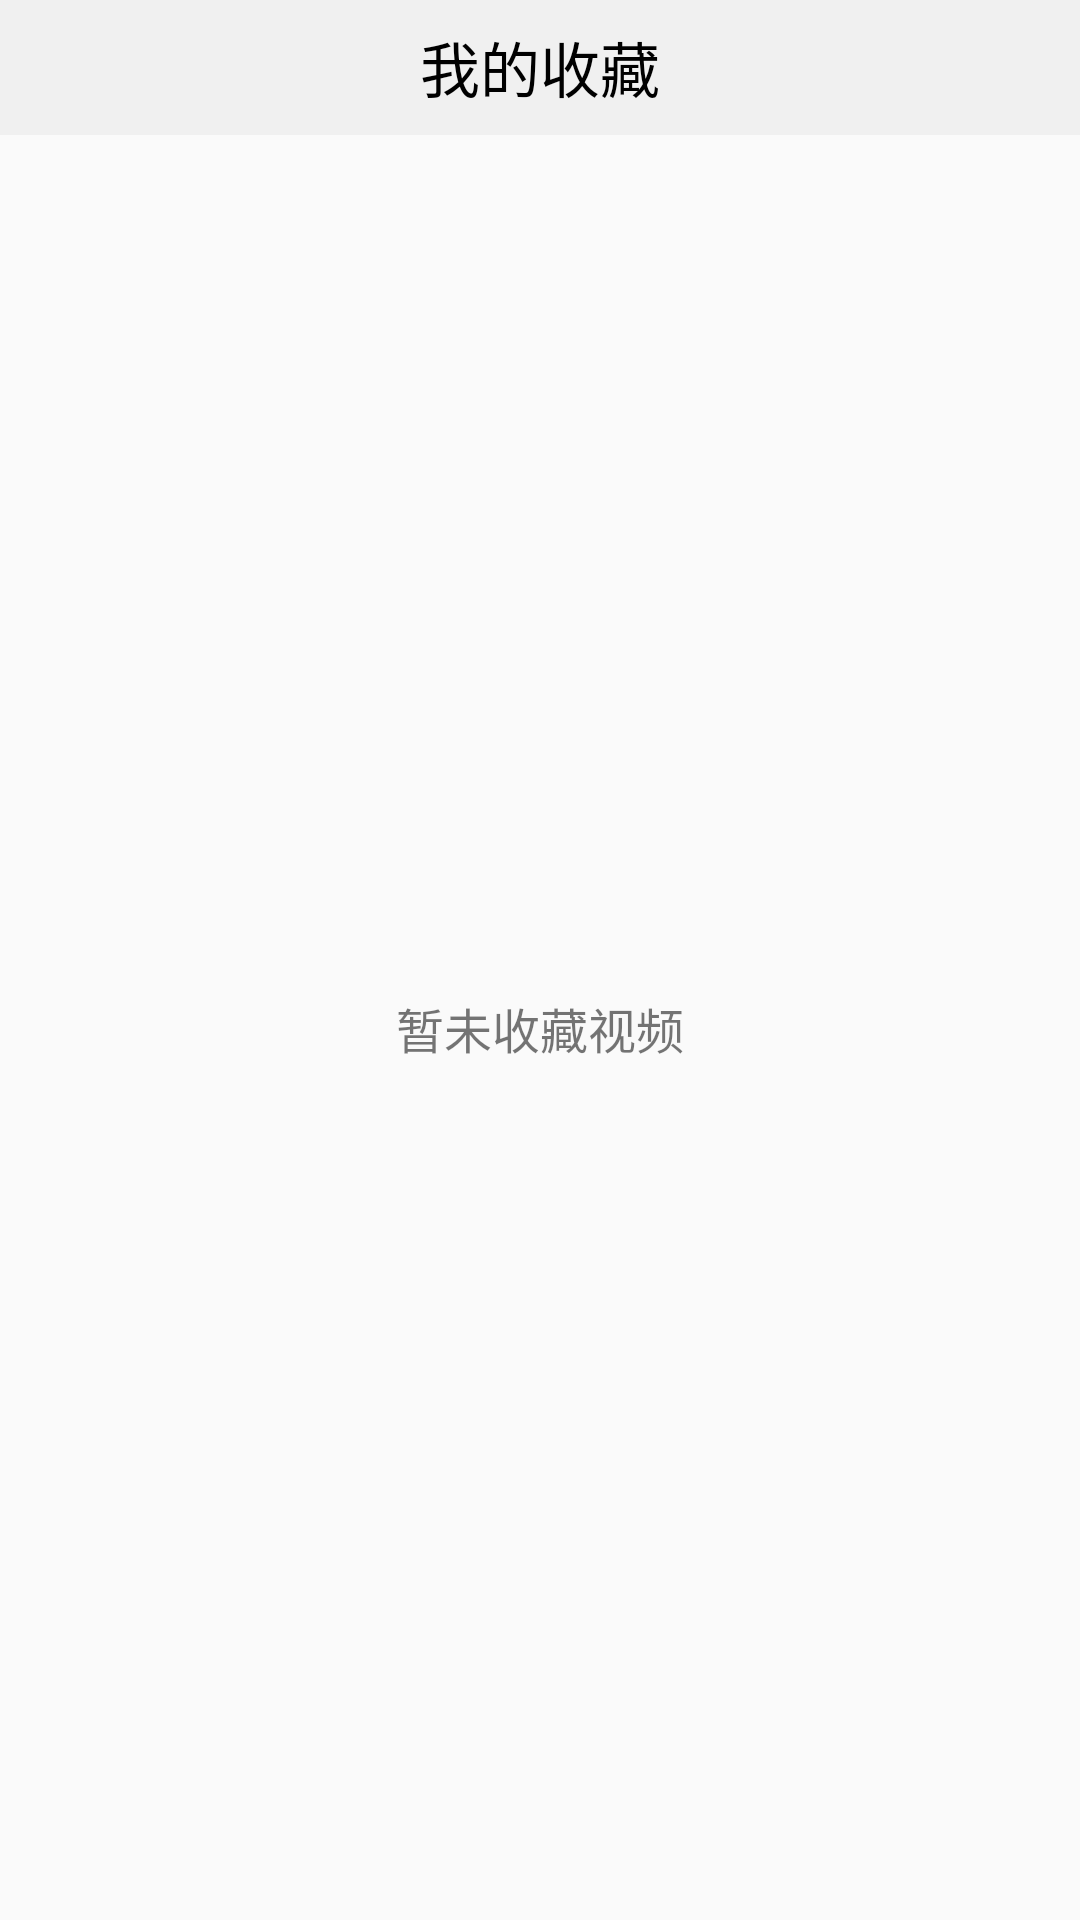

Write the Android layout XML for this screen, with the resource values it uses.
<!-- AndroidManifest.xml: application theme AppTheme -->
<!-- res/layout/activity_like.xml -->
<?xml version="1.0" encoding="utf-8"?>
<androidx.constraintlayout.widget.ConstraintLayout
    xmlns:android="http://schemas.android.com/apk/res/android"
    xmlns:app="http://schemas.android.com/apk/res-auto"
    xmlns:tools="http://schemas.android.com/tools"
    android:layout_width="match_parent"
    android:layout_height="match_parent"
    tools:context=".view.LikeActivity">

    <androidx.appcompat.widget.Toolbar
        android:id="@+id/toolbar_like"
        android:layout_width="match_parent"
        android:layout_height="45dp"
        android:background="@color/colorToolbar"
        app:layout_constraintLeft_toLeftOf="parent"
        app:layout_constraintTop_toTopOf="parent">

        <TextView
            android:layout_width="wrap_content"
            android:layout_height="wrap_content"
            android:text="我的收藏"
            android:textSize="20sp"
            android:textColor="#000"
            android:layout_gravity="center"/>

    </androidx.appcompat.widget.Toolbar>

    <androidx.recyclerview.widget.RecyclerView
        android:id="@+id/rv_like_video"
        android:layout_width="match_parent"
        android:layout_height="0dp"
        app:layout_constraintTop_toBottomOf="@id/toolbar_like"
        app:layout_constraintBottom_toBottomOf="parent"/>

    <TextView
        android:id="@+id/text_tips_like"
        android:layout_width="wrap_content"
        android:layout_height="wrap_content"
        android:text="暂未收藏视频"
        android:textSize="16sp"
        app:layout_constraintTop_toBottomOf="@id/toolbar_like"
        app:layout_constraintBottom_toBottomOf="parent"
        app:layout_constraintLeft_toLeftOf="parent"
        app:layout_constraintRight_toRightOf="parent"/>

</androidx.constraintlayout.widget.ConstraintLayout>
<!-- resources referenced by this layout -->
<resources>
  <color name="colorToolbar">#F0F0F0</color>
  <style name="AppTheme" parent="Theme.AppCompat.Light.NoActionBar">
          
          <item name="colorPrimary">@color/colorPrimary</item>
          <item name="colorPrimaryDark">@color/colorPrimaryDark</item>
          <item name="colorAccent">@color/colorPrimary</item>
          <item name="android:statusBarColor">@color/colorToolbar</item>
      </style>
  <color name="colorPrimary">#2B2B2B</color>
  <color name="colorPrimaryDark">#00574B</color>
</resources>
